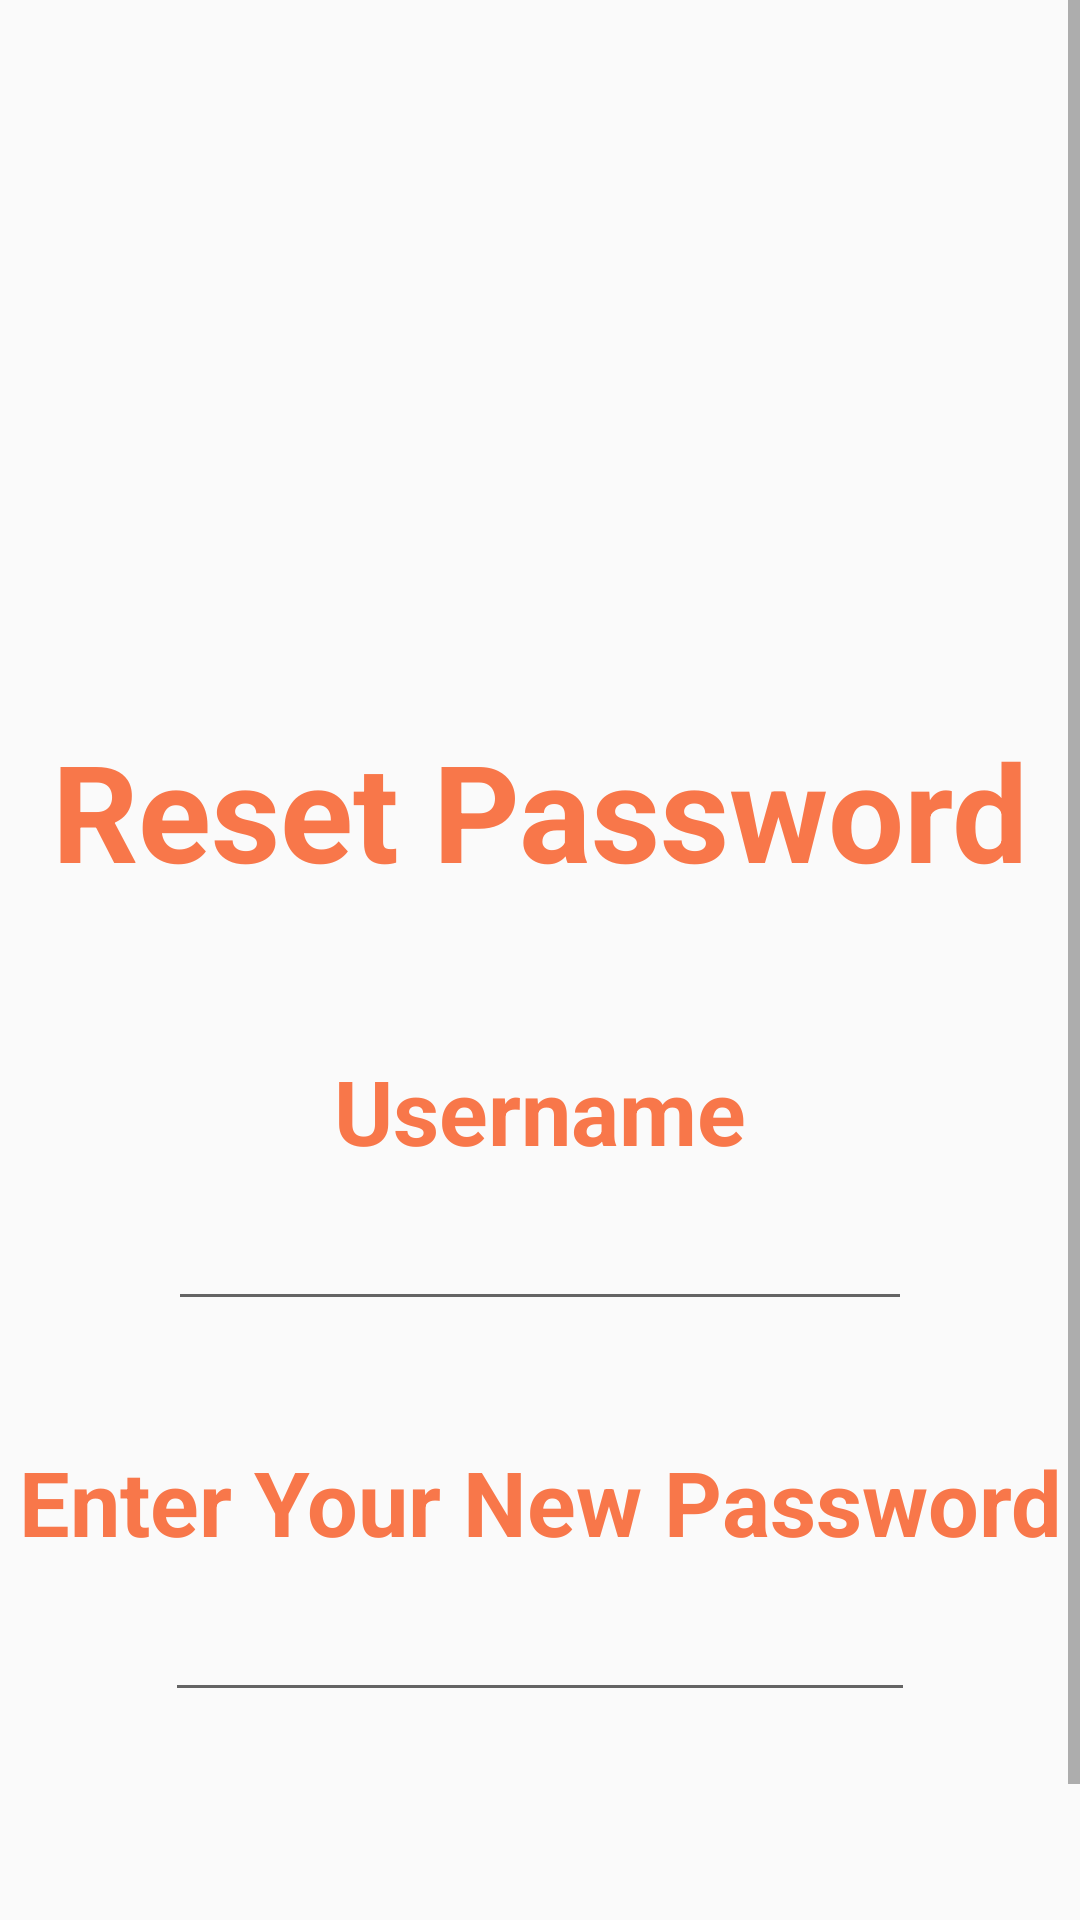

Write the Android layout XML for this screen, with the resource values it uses.
<!-- AndroidManifest.xml: application theme Theme.DemoLoginSignup -->
<!-- res/layout/activity_reset_pass.xml -->
<?xml version="1.0" encoding="utf-8"?>
<ScrollView xmlns:android="http://schemas.android.com/apk/res/android"
    xmlns:app="http://schemas.android.com/apk/res-auto"
    xmlns:tools="http://schemas.android.com/tools"
    android:layout_width="match_parent"
    android:layout_height="match_parent"
    tools:context=".resetPass">
    <LinearLayout
        android:layout_width="match_parent"
        android:layout_height="wrap_content"
        android:gravity="center_horizontal"
        android:orientation="vertical">
        <ImageView
            android:layout_width="130dp"
            android:layout_height="130dp"
            android:layout_marginTop="80dp"
            android:contentDescription="@string/app_name"
            android:src="@drawable/resetpasswordicon"
            ></ImageView>
        <TextView
            android:layout_width="match_parent"
            android:layout_height="wrap_content"
            android:layout_marginTop="30dp"
            android:text="Reset Password"
            android:textColor="@color/main_color"
            android:textSize="45dp"
            android:textStyle="bold"
            android:gravity="center"

            />
        <TextView
            android:layout_width="match_parent"
            android:layout_height="wrap_content"
            android:layout_marginTop="50dp"
            android:text="Username"
            android:textColor="@color/main_color"
            android:textSize="30dp"
            android:gravity="center"
            android:textStyle="bold"
            >

        </TextView>
        <LinearLayout
            android:layout_width="match_parent"
            android:layout_height="wrap_content"
            android:layout_marginStart="60dp"
            android:layout_marginEnd="60dp"
            android:gravity="center"
            android:orientation="horizontal"
            >

            <EditText
                android:id="@+id/usernameRe"
                android:layout_width="250dp"
                android:layout_height="50dp"
                android:inputType="textPersonName"

                ></EditText>

        </LinearLayout>
        <TextView
            android:layout_width="match_parent"
            android:layout_height="wrap_content"
            android:layout_marginTop="40dp"
            android:text="Enter Your New Password"
            android:textColor="@color/main_color"
            android:textSize="30dp"
            android:gravity="center"
            android:textStyle="bold"
            >
        </TextView>
        <EditText
            android:id="@+id/passwordReset"
            android:layout_width="250dp"
            android:layout_height="50dp"
            android:inputType="textPersonName"

            ></EditText>

        <Button
            android:id="@+id/btnReset"
            android:layout_width="350dp"
            android:layout_height="wrap_content"
            android:layout_gravity="center"
            android:layout_marginTop="70dp"
            android:background="@drawable/buttonshape"
            android:text="Reset your password"
            android:textColor="@color/white"
            android:textSize="20dp"
            android:textStyle="bold"
            app:backgroundTint="@null"></Button>
    </LinearLayout>
</ScrollView>
<!-- resources referenced by this layout -->
<resources>
  <color name="main_color">#F8774A</color>
  <color name="white">#FFFFFFFF</color>
  <!-- drawable buttonshape (drawable) -->
  <?xml version="1.0" encoding="utf-8"?>
  <shape
      xmlns:android="http://schemas.android.com/apk/res/android"
      android:shape="rectangle">
  
      <solid
          android:color="@color/main_color">
      </solid>
  
      <corners
          android:bottomLeftRadius="25dp"
          android:topLeftRadius="25dp"
          android:bottomRightRadius="25dp"
          android:topRightRadius="25dp">
      </corners>
  
      <stroke
          android:color="@android:color/holo_purple"
          android:width="1dp">
      </stroke>
  
  </shape>
  <string name="app_name">demoLoginSignup</string>
  <style name="Theme.DemoLoginSignup" parent="Base.Theme.DemoLoginSignup" />
  <style name="Base.Theme.DemoLoginSignup" parent="Theme.AppCompat.DayNight.NoActionBar">
          
          
      </style>
</resources>
